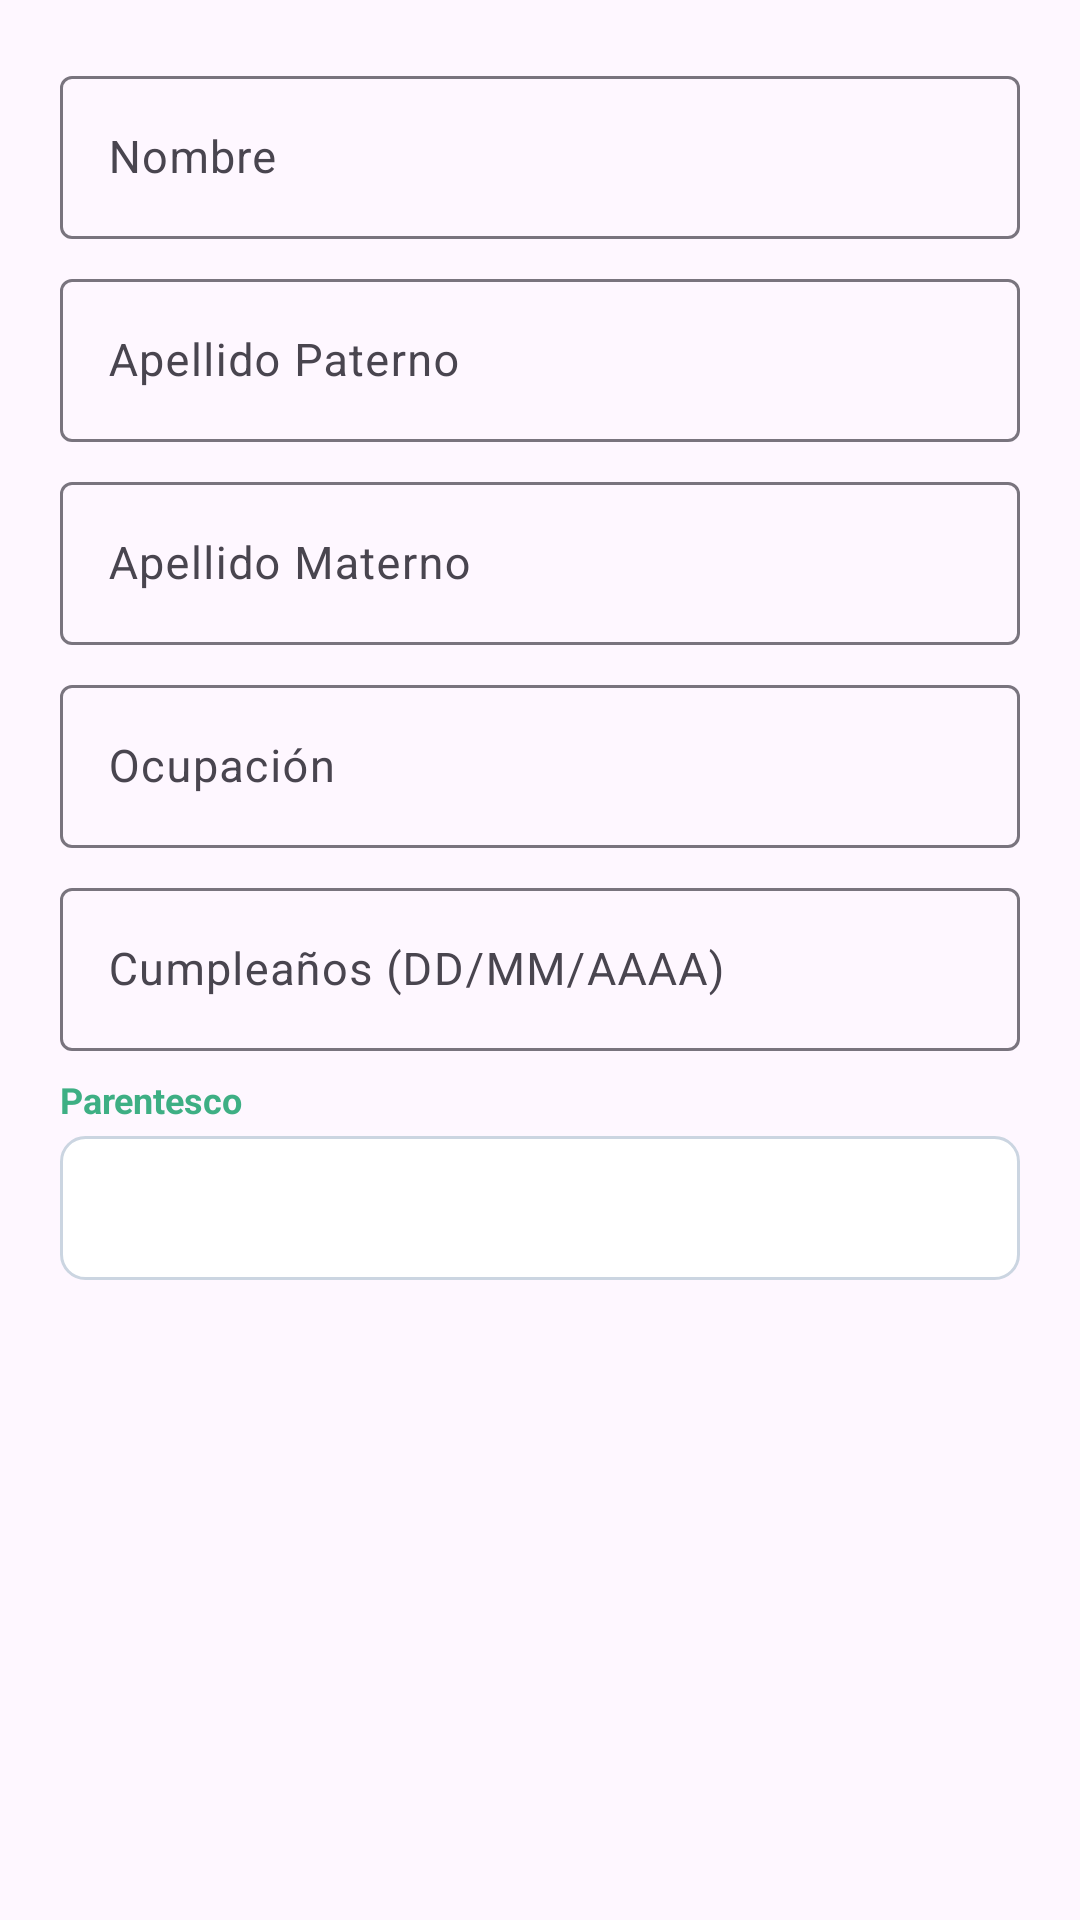

Layout XML and referenced resources for this Android screen:
<!-- AndroidManifest.xml: application theme Theme.Contrato -->
<!-- res/layout/dialog_editar_persona.xml -->
<?xml version="1.0" encoding="utf-8"?>
<androidx.core.widget.NestedScrollView xmlns:android="http://schemas.android.com/apk/res/android"
    xmlns:app="http://schemas.android.com/apk/res-auto"
    android:layout_width="match_parent"
    android:layout_height="wrap_content">

    <LinearLayout
        android:layout_width="match_parent"
        android:layout_height="wrap_content"
        android:orientation="vertical"
        android:padding="20dp">

        <com.google.android.material.textfield.TextInputLayout
            android:layout_width="match_parent"
            android:layout_height="wrap_content"
            android:layout_marginBottom="8dp"
            android:hint="Nombre">
            <com.google.android.material.textfield.TextInputEditText
                android:id="@+id/editNombre"
                android:layout_width="match_parent"
                android:layout_height="wrap_content"
                android:textSize="15sp"
                android:inputType="textPersonName" />
        </com.google.android.material.textfield.TextInputLayout>

        <com.google.android.material.textfield.TextInputLayout
            android:layout_width="match_parent"
            android:layout_height="wrap_content"
            android:layout_marginBottom="8dp"
            android:hint="Apellido Paterno">
            <com.google.android.material.textfield.TextInputEditText
                android:id="@+id/editPaterno"
                android:layout_width="match_parent"
                android:layout_height="wrap_content"
                android:textSize="15sp"
                android:inputType="textPersonName" />
        </com.google.android.material.textfield.TextInputLayout>

        <com.google.android.material.textfield.TextInputLayout
            android:layout_width="match_parent"
            android:layout_height="wrap_content"
            android:layout_marginBottom="8dp"
            android:hint="Apellido Materno">
            <com.google.android.material.textfield.TextInputEditText
                android:id="@+id/editMaterno"
                android:layout_width="match_parent"
                android:layout_height="wrap_content"
                android:textSize="15sp"
                android:inputType="textPersonName" />
        </com.google.android.material.textfield.TextInputLayout>

        <com.google.android.material.textfield.TextInputLayout
            android:layout_width="match_parent"
            android:layout_height="wrap_content"
            android:layout_marginBottom="8dp"
            android:hint="Ocupación">
            <com.google.android.material.textfield.TextInputEditText
                android:id="@+id/editOcupacion"
                android:layout_width="match_parent"
                android:layout_height="wrap_content"
                android:textSize="15sp"
                android:inputType="text" />
        </com.google.android.material.textfield.TextInputLayout>

        <com.google.android.material.textfield.TextInputLayout
            android:layout_width="match_parent"
            android:layout_height="wrap_content"
            android:layout_marginBottom="8dp"
            android:hint="Cumpleaños (DD/MM/AAAA)">
            <com.google.android.material.textfield.TextInputEditText
                android:id="@+id/editCumple"
                android:layout_width="match_parent"
                android:layout_height="wrap_content"
                android:textSize="15sp"
                android:inputType="date" />
        </com.google.android.material.textfield.TextInputLayout>

        <TextView
            android:layout_width="match_parent"
            android:layout_height="wrap_content"
            android:text="Parentesco"
            android:textSize="12sp"
            android:textColor="#3EAF84"
            android:textStyle="bold"
            android:layout_marginBottom="4dp" />
        
        <Spinner
            android:id="@+id/spinnerParentesco"
            android:layout_width="match_parent"
            android:layout_height="wrap_content"
            android:minHeight="48dp"
            android:background="@drawable/bg_input_selector" />

    </LinearLayout>
</androidx.core.widget.NestedScrollView>
<!-- resources referenced by this layout -->
<resources>
  <!-- drawable bg_input_selector (drawable) -->
  <?xml version="1.0" encoding="utf-8"?>
  <selector xmlns:android="http://schemas.android.com/apk/res/android">
      
      <item android:state_enabled="true">
          <shape>
              <solid android:color="#FFFFFF" />
              <stroke
                  android:width="1dp"
                  android:color="#CBD5E1" />
              <corners android:radius="8dp" />
          </shape>
      </item>
      
      <item android:state_enabled="false">
          <shape>
              <solid android:color="@android:color/transparent" />
              <stroke
                  android:width="0dp"
                  android:color="@android:color/transparent" />
          </shape>
      </item>
  </selector>
  <style name="Theme.Contrato" parent="Theme.Material3.DayNight.NoActionBar">
          
          <item name="colorPrimary">@color/pacificaazul</item>
          <item name="colorOnPrimary">@color/white</item>
          
          <item name="colorSecondaryVariant">@color/teal_700</item>
          <item name="colorOnSecondary">@color/black</item>
  
      </style>
  <color name="pacificaazul">#080C24</color>
  <color name="white">#FFFFFFFF</color>
  <color name="teal_700">#FF018786</color>
  <color name="black">#FF000000</color>
</resources>
